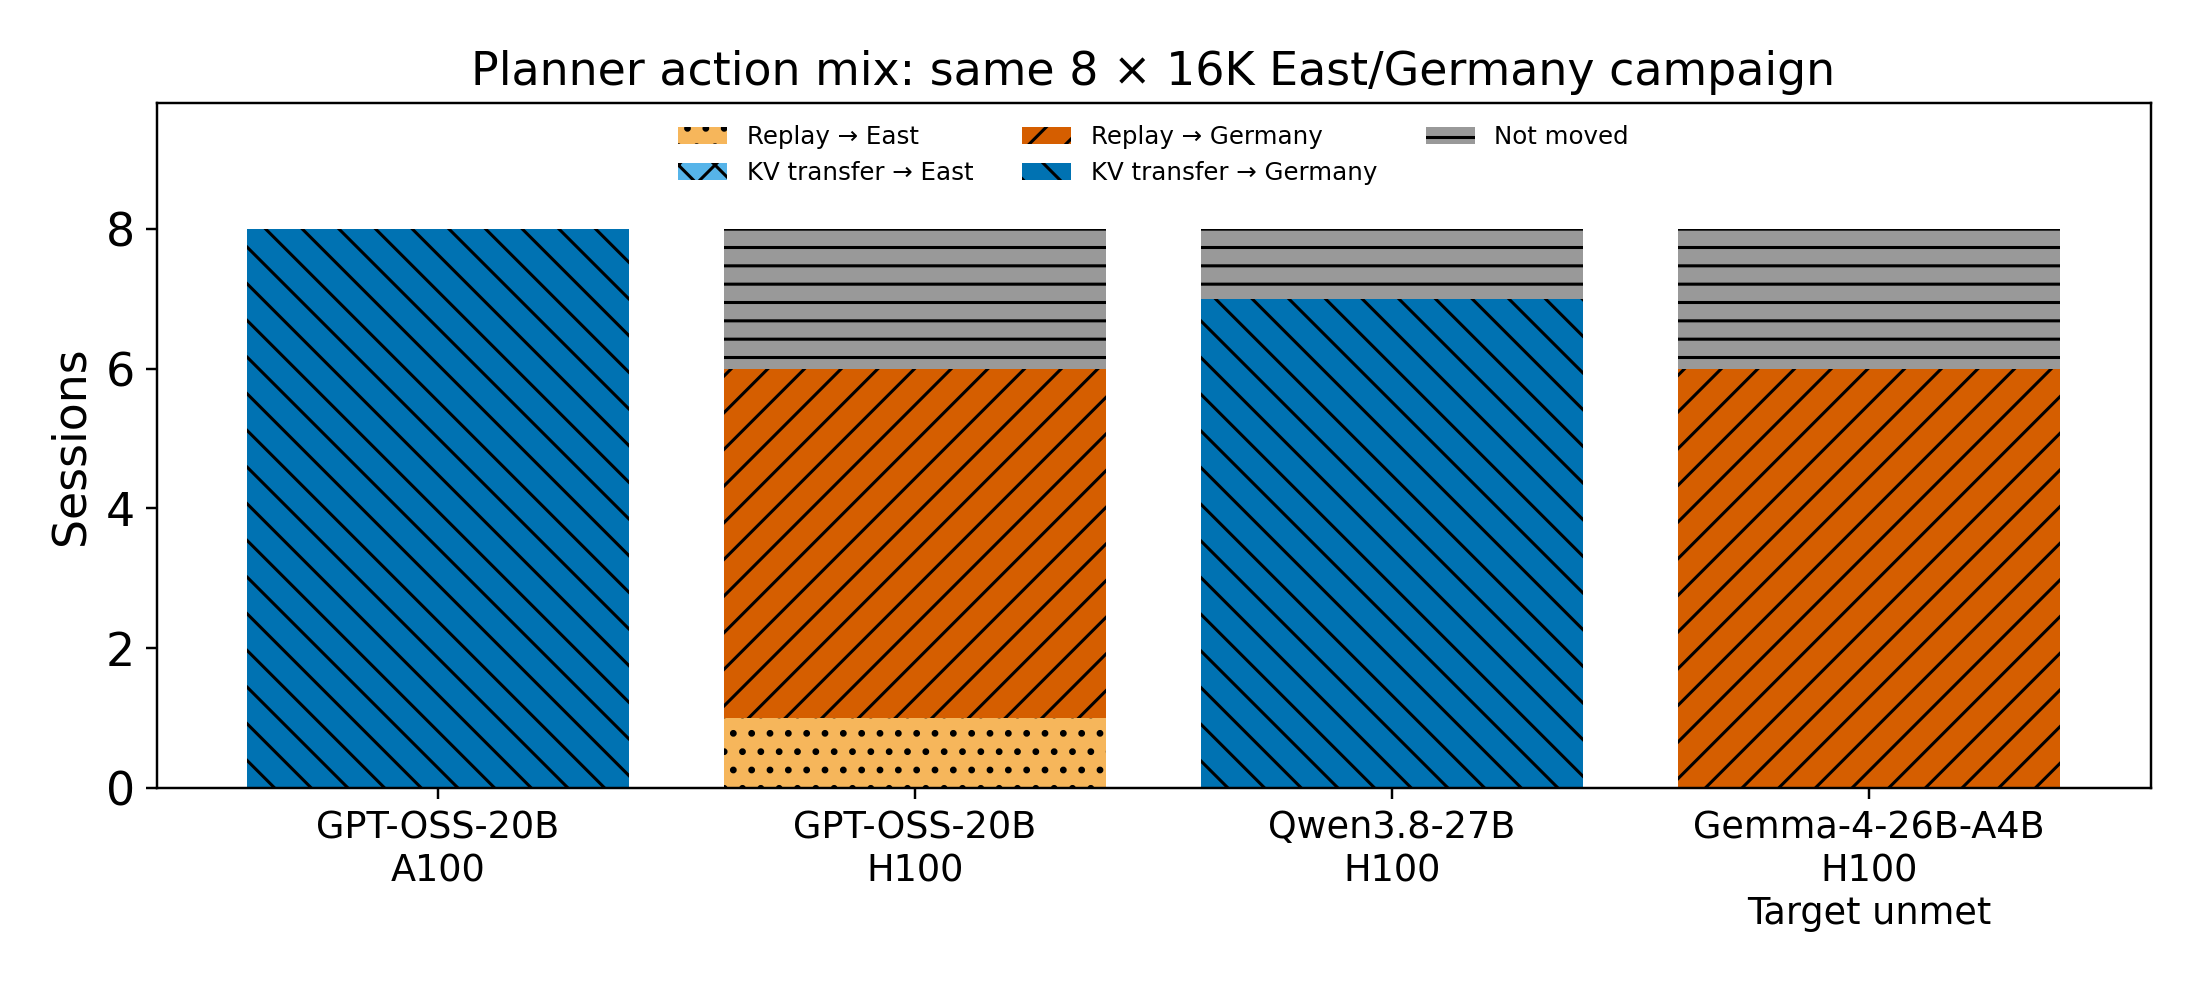

The file beside this chart, header and first rows:
arm_id, hardware, model, move_count, not_moved, east_replay, east_kv_transfer, germany_replay, germany_kv_transfer, replay, kv_transfer, attained_fraction, predicted_migration_makespan_s, feasible, target_met
gpt_oss_20b_a100, A100, openai/gpt-oss-20b, 8, 0, 0, 0, 0, 8, 0, 8, 1.0, 5.231, True, True
gpt_oss_20b_h100, H100, openai/gpt-oss-20b, 6, 2, 1, 0, 5, 0, 6, 0, 0.9179, 1.837, True, True
qwen3_8_27b_h100, H100, Qwen/Qwen3.8-27B, 7, 1, 0, 0, 0, 7, 0, 7, 0.8996, 12.11, True, True
gemma_4_26b_h100, H100, google/gemma-4-26B-A4B-it, 6, 2, 0, 0, 6, 0, 6, 0, 0.03954, 2.741, False, False
